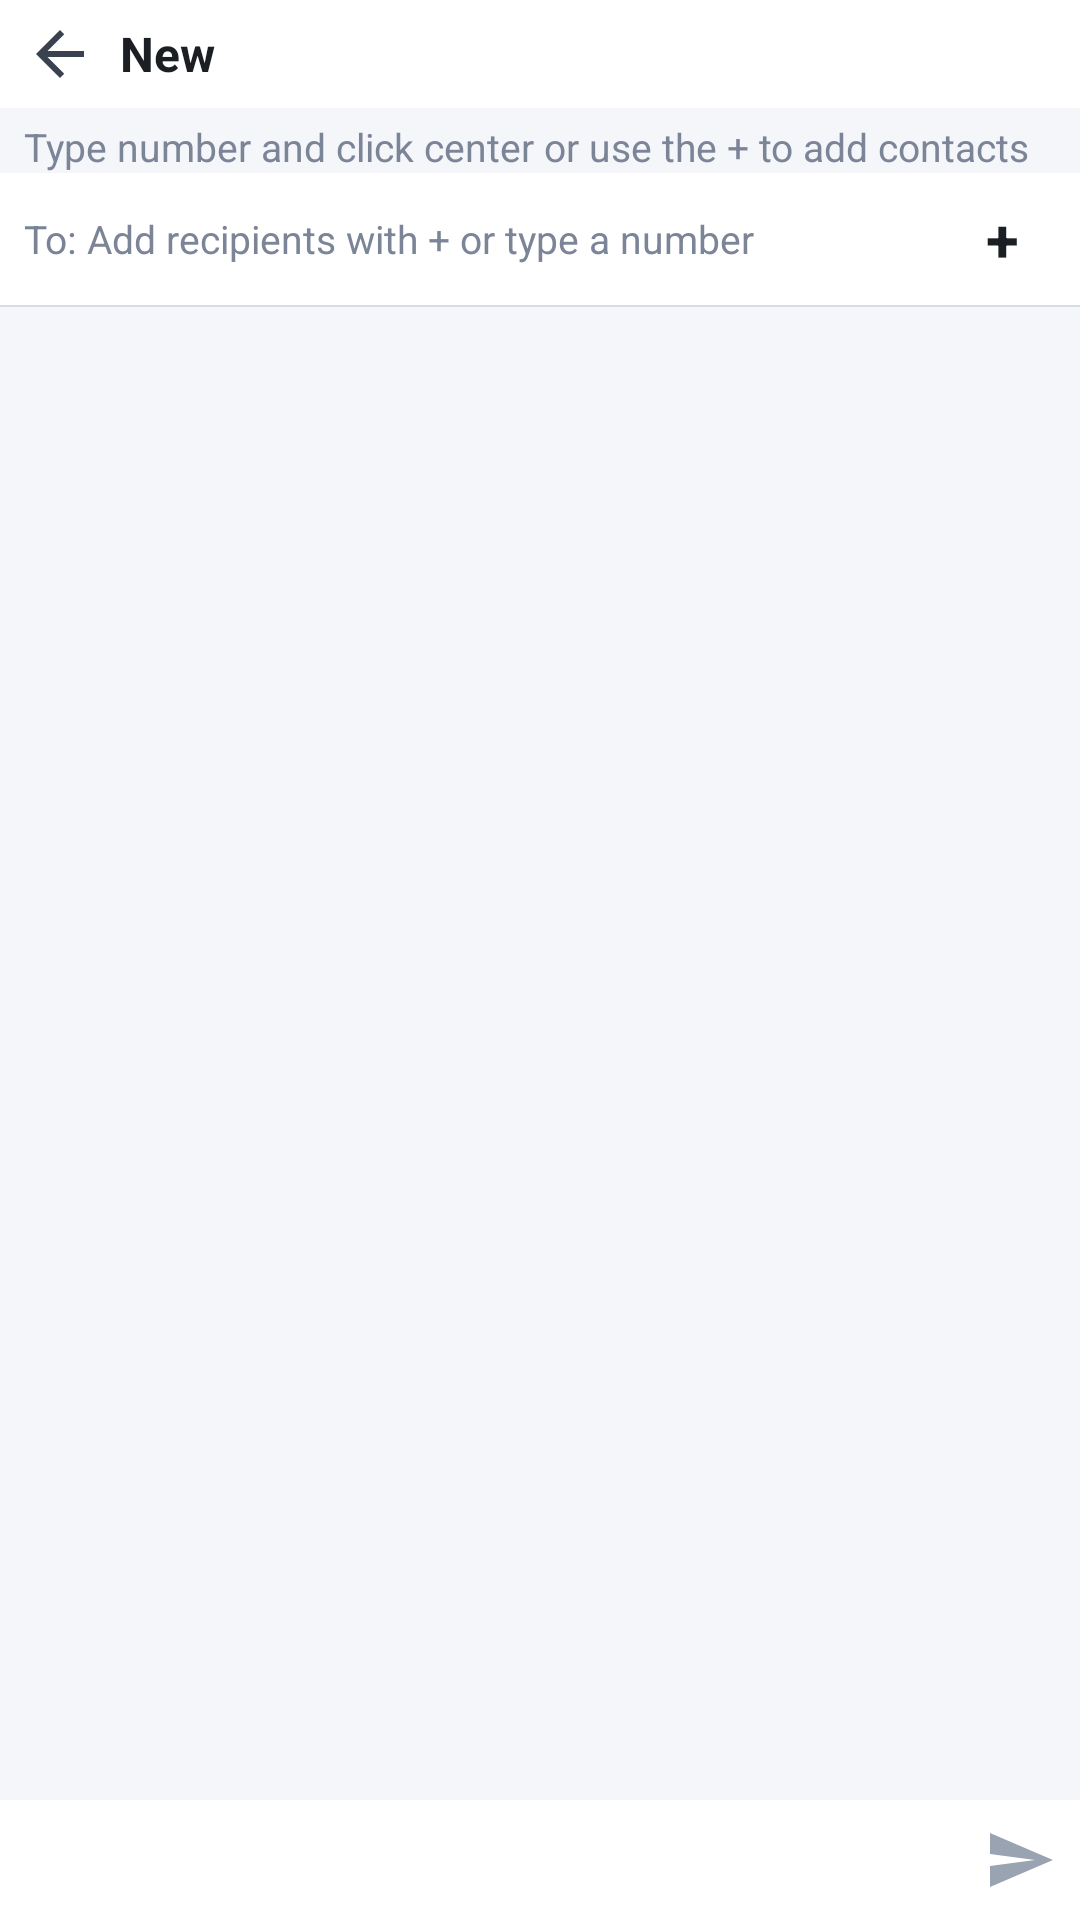

Produce the Android XML layout that renders to this screen, including the resource entries it uses.
<!-- AndroidManifest.xml: application theme Theme.DpadMessaging -->
<!-- res/layout/activity_new_conversation.xml -->
<?xml version="1.0" encoding="utf-8"?>
<LinearLayout
    xmlns:android="http://schemas.android.com/apk/res/android"
    android:layout_width="match_parent"
    android:layout_height="match_parent"
    android:background="@color/colorBackground"
    android:orientation="vertical">

    
    <LinearLayout
        android:id="@+id/toolbar"
        android:layout_width="match_parent"
        android:layout_height="@dimen/toolbar_height"
        android:background="@color/toolbarBg"
        android:gravity="center_vertical"
        android:orientation="horizontal"
        android:paddingStart="@dimen/toolbar_padding_h"
        android:paddingEnd="@dimen/toolbar_padding_h">

        <ImageButton
            android:id="@+id/btn_back"
            android:layout_width="@dimen/toolbar_button_width"
            android:layout_height="@dimen/toolbar_height"
            android:background="@drawable/button_focusable_bg"
            android:contentDescription="@string/back"
            android:focusable="true"
            android:focusableInTouchMode="true"
            android:nextFocusDown="@id/et_recipient"
            android:scaleType="center"
            android:src="@drawable/ic_back"
            android:tint="@color/toolbarIcon" />

        <TextView
            android:layout_width="0dp"
            android:layout_height="wrap_content"
            android:layout_weight="1"
            android:focusable="false"
            android:paddingStart="@dimen/padding_small"
            android:text="@string/new_conversation"
            android:textColor="@color/toolbarText"
            android:textSize="@dimen/text_size_title"
            android:textStyle="bold" />

    </LinearLayout>

    
    <TextView
        android:id="@+id/tv_recipient_hint"
        android:layout_width="match_parent"
        android:layout_height="wrap_content"
        android:paddingStart="@dimen/padding_medium"
        android:paddingEnd="@dimen/padding_medium"
        android:paddingTop="@dimen/padding_small"
        android:text="@string/new_thread_hint"
        android:textColor="@color/composeHint"
        android:textSize="@dimen/text_size_normal"
        android:maxLines="2"
        android:visibility="visible" />

    
    <LinearLayout
        android:layout_width="match_parent"
        android:layout_height="wrap_content"
        android:background="@color/colorSurface"
        android:gravity="center_vertical"
        android:orientation="horizontal"
        android:paddingStart="@dimen/padding_medium"
        android:paddingEnd="@dimen/padding_medium"
        android:paddingTop="@dimen/padding_small"
        android:paddingBottom="@dimen/padding_small">

        <TextView
            android:layout_width="wrap_content"
            android:layout_height="wrap_content"
            android:focusable="false"
            android:text="To: "
            android:textColor="@color/conversationDate"
            android:textSize="@dimen/text_size_normal" />

        <EditText
            android:id="@+id/et_recipient"
            android:layout_width="0dp"
            android:layout_height="wrap_content"
            android:layout_weight="1"
            android:background="@null"
            android:focusable="true"
            android:focusableInTouchMode="true"
            android:hint="@string/enter_recipients_hint"
            android:imeOptions="actionDone"
            android:inputType="textNoSuggestions"
            android:maxLines="1"
            android:nextFocusDown="@id/btn_send"
            android:nextFocusUp="@id/btn_back"
            android:singleLine="true"
            android:textColor="@color/colorOnBackground"
            android:textColorHint="@color/composeHint"
            android:textSize="@dimen/text_size_normal" />

            <TextView
                android:id="@+id/btn_add_recipient"
                android:layout_width="36dp"
                android:layout_height="36dp"
                android:layout_marginStart="@dimen/padding_small"
                android:background="@drawable/button_focusable_bg"
                android:contentDescription="@string/add_recipient"
                android:focusable="true"
                android:focusableInTouchMode="true"
                android:gravity="center"
                android:nextFocusUp="@id/btn_back"
                android:nextFocusDown="@id/btn_send"
                android:text="+"
                android:textColor="@color/colorOnBackground"
                android:textSize="20sp"
                android:textStyle="bold" />

    </LinearLayout>

    <HorizontalScrollView
        android:id="@+id/recipient_chips_scroll"
        android:layout_width="match_parent"
        android:layout_height="wrap_content"
        android:background="@color/colorSurface"
        android:fillViewport="true"
        android:descendantFocusability="afterDescendants"
        android:paddingStart="@dimen/padding_medium"
        android:paddingEnd="@dimen/padding_medium"
        android:paddingBottom="@dimen/padding_small"
        android:visibility="gone">

        <LinearLayout
            android:id="@+id/recipient_chips_container"
            android:layout_width="wrap_content"
            android:layout_height="wrap_content"
            android:orientation="horizontal" />
    </HorizontalScrollView>

    
    <ListView
        android:id="@+id/lv_suggestions"
        android:layout_width="match_parent"
        android:layout_height="wrap_content"
        android:background="@color/colorSurface"
        android:divider="@color/divider"
        android:dividerHeight="@dimen/divider_height"
        android:focusable="true"
        android:focusableInTouchMode="true"
        android:visibility="gone" />

    
    <View
        android:layout_width="match_parent"
        android:layout_height="@dimen/divider_height"
        android:background="@color/divider" />

    <View
        android:layout_width="match_parent"
        android:layout_height="0dp"
        android:layout_weight="1"
        android:background="@color/colorBackground" />

    
    <LinearLayout
        android:layout_width="match_parent"
        android:layout_height="@dimen/compose_bar_height"
        android:background="@color/composeBg"
        android:gravity="center_vertical|end"
        android:orientation="horizontal"
        android:paddingStart="@dimen/compose_padding"
        android:paddingEnd="@dimen/compose_padding">

        <ImageButton
            android:id="@+id/btn_send"
            android:layout_width="@dimen/compose_button_size"
            android:layout_height="@dimen/compose_button_size"
            android:background="@drawable/button_focusable_bg"
            android:contentDescription="@string/next"
            android:enabled="false"
            android:focusable="true"
            android:focusableInTouchMode="true"
            android:nextFocusUp="@id/et_recipient"
            android:scaleType="center"
            android:src="@drawable/ic_send"
            android:tint="@color/sendButtonDisabled" />

    </LinearLayout>

</LinearLayout>
<!-- resources referenced by this layout -->
<resources>
  <color name="colorBackground">#F4F6FA</color>
  <color name="colorOnBackground">#1B1F24</color>
  <color name="colorSurface">#FFFFFF</color>
  <color name="composeBg">#FFFFFF</color>
  <color name="composeHint">#7B8597</color>
  <color name="conversationDate">#7A8395</color>
  <color name="divider">#D7DDE8</color>
  <color name="sendButtonDisabled">#9AA3B2</color>
  <color name="toolbarBg">#FFFFFF</color>
  <color name="toolbarIcon">#3A4250</color>
  <color name="toolbarText">#1B1F24</color>
  <dimen name="compose_bar_height">40dp</dimen>
  <dimen name="compose_button_size">32dp</dimen>
  <dimen name="compose_padding">4dp</dimen>
  <dimen name="divider_height">0.5dp</dimen>
  <dimen name="padding_medium">8dp</dimen>
  <dimen name="padding_small">4dp</dimen>
  <dimen name="text_size_normal">13sp</dimen>
  <dimen name="text_size_title">16sp</dimen>
  <dimen name="toolbar_button_width">32dp</dimen>
  <dimen name="toolbar_height">36dp</dimen>
  <dimen name="toolbar_padding_h">4dp</dimen>
  <!-- drawable button_focusable_bg (drawable) -->
  <?xml version="1.0" encoding="utf-8"?>
  <selector xmlns:android="http://schemas.android.com/apk/res/android">
      
      <item android:state_focused="true" android:state_pressed="false">
          <shape android:shape="rectangle">
              <solid android:color="@color/focus_highlight"/>
              
              <stroke android:width="@dimen/focus_border_width" android:color="@color/focus_border"/>
              <corners android:radius="@dimen/focus_corner_radius"/>
          </shape>
      </item>
      
      <item android:state_pressed="true">
          <shape android:shape="rectangle">
              <solid android:color="#2A03DAC5"/>
              <stroke android:width="@dimen/focus_border_width" android:color="@color/focus_border"/>
              <corners android:radius="@dimen/focus_corner_radius"/>
          </shape>
      </item>
      
      <item>
          <shape android:shape="rectangle">
              <solid android:color="@android:color/transparent"/>
              <corners android:radius="@dimen/focus_corner_radius"/>
          </shape>
      </item>
  </selector>
  <!-- drawable ic_back (drawable) -->
  <?xml version="1.0" encoding="utf-8"?>
  <vector xmlns:android="http://schemas.android.com/apk/res/android"
      android:width="24dp"
      android:height="24dp"
      android:viewportWidth="24"
      android:viewportHeight="24"
      android:tint="@color/toolbarIcon">
      <path
          android:fillColor="@android:color/white"
          android:pathData="M20,11H7.83l5.59,-5.59L12,4l-8,8 8,8 1.41,-1.41L7.83,13H20v-2z"/>
  </vector>
  <!-- drawable ic_send (drawable) -->
  <?xml version="1.0" encoding="utf-8"?>
  <vector xmlns:android="http://schemas.android.com/apk/res/android"
      android:width="24dp"
      android:height="24dp"
      android:viewportWidth="24"
      android:viewportHeight="24"
      android:tint="@color/toolbarIcon">
      <path
          android:fillColor="@android:color/white"
          android:pathData="M2.01,21L23,12 2.01,3 2,10l15,2 -15,2z"/>
  </vector>
  <string name="add_recipient">Add recipient</string>
  <string name="back">Back</string>
  <string name="enter_recipients_hint">Add recipients with + or type a number</string>
  <string name="new_conversation">New</string>
  <string name="new_thread_hint">Type number and click center or use the + to add contacts</string>
  <string name="next">Next</string>
  <color name="focus_highlight">#7A03DAC5</color>
  <dimen name="focus_border_width">2dp</dimen>
  <color name="focus_border">#00FFFF</color>
  <dimen name="focus_corner_radius">4dp</dimen>
  <color name="colorPrimary">#1A73E8</color>
  <color name="colorPrimaryVariant">#0D47A1</color>
  <color name="colorOnPrimary">#FFFFFF</color>
  <color name="colorSecondary">#1A73E8</color>
  <color name="colorOnSecondary">#000000</color>
  <color name="bubbleSentBg">#1A73E8</color>
  <color name="bubbleSentBgFocused">#42A5F5</color>
</resources>
